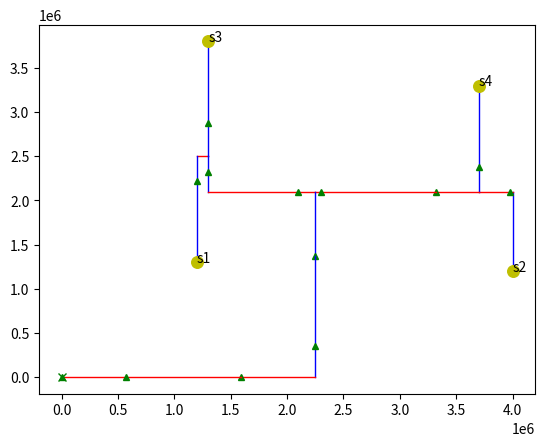

Here is the Python script that generated this plot:
import matplotlib.pyplot as plt
import numpy as np
def plot_clock():
	ax.plot([0.000000,574294.117647],[0.000000,0.000000], linewidth=1.000000,color='r')
	ax.plot([2250294.117647,2250294.117647],[0.000000,356000.000000], linewidth=1.000000,color='b')
	ax.plot([2250294.117647,2302000.000000],[2100000.000000,2100000.000000], linewidth=1.000000,color='r')
	ax.plot([2250294.117647,2098000.000000],[2100000.000000,2100000.000000], linewidth=1.000000,color='r')
	ax.plot([1300000.000000,1300000.000000],[2100000.000000,2318000.000000], linewidth=1.000000,color='b')
	ax.plot([3700000.000000,3975000.000000],[2100000.000000,2100000.000000], linewidth=1.000000,color='r')
	ax.plot([4000000.000000,4000000.000000],[2100000.000000,1200000.000000], linewidth=1.000000,color='b')
	ax.plot([3700000.000000,3700000.000000],[2100000.000000,2375000.000000], linewidth=1.000000,color='b')
	ax.plot([1300000.000000,1200000.000000],[2500000.000000,2500000.000000], linewidth=1.000000,color='r')
	ax.plot([1200000.000000,1200000.000000],[2500000.000000,2225000.000000], linewidth=1.000000,color='b')
	ax.plot([1300000.000000,1300000.000000],[2500000.000000,2875000.000000], linewidth=1.000000,color='b')
	ax.plot([3975000.000000,4000000.000000],[2100000.000000,2100000.000000], linewidth=1.000000,color='r')
	ax.plot([3975000.000000],[2100000.000000], 'g^',markersize=4.000000)
	ax.plot([3700000.000000,3700000.000000],[2375000.000000,3300000.000000], linewidth=1.000000,color='b')
	ax.plot([3700000.000000],[2375000.000000], 'g^',markersize=4.000000)
	ax.plot([3318000.000000,3700000.000000],[2100000.000000,2100000.000000], linewidth=1.000000,color='r')
	ax.plot([3318000.000000],[2100000.000000], 'g^',markersize=4.000000)
	ax.plot([2302000.000000,3318000.000000],[2100000.000000,2100000.000000], linewidth=1.000000,color='r')
	ax.plot([2302000.000000],[2100000.000000], 'g^',markersize=4.000000)
	ax.plot([1200000.000000,1200000.000000],[2225000.000000,1300000.000000], linewidth=1.000000,color='b')
	ax.plot([1200000.000000],[2225000.000000], 'g^',markersize=4.000000)
	ax.plot([1300000.000000,1300000.000000],[2875000.000000,3800000.000000], linewidth=1.000000,color='b')
	ax.plot([1300000.000000],[2875000.000000], 'g^',markersize=4.000000)
	ax.plot([1300000.000000,1300000.000000],[2318000.000000,2500000.000000], linewidth=1.000000,color='b')
	ax.plot([1300000.000000],[2318000.000000], 'g^',markersize=4.000000)
	ax.plot([2098000.000000,1300000.000000],[2100000.000000,2100000.000000], linewidth=1.000000,color='r')
	ax.plot([2098000.000000],[2100000.000000], 'g^',markersize=4.000000)
	ax.plot([2250294.117647,2250294.117647],[1372000.000000,2100000.000000], linewidth=1.000000,color='b')
	ax.plot([2250294.117647],[1372000.000000], 'g^',markersize=4.000000)
	ax.plot([2250294.117647,2250294.117647],[356000.000000,1372000.000000], linewidth=1.000000,color='b')
	ax.plot([2250294.117647],[356000.000000], 'g^',markersize=4.000000)
	ax.plot([1590294.117647,2250294.117647],[0.000000,0.000000], linewidth=1.000000,color='r')
	ax.plot([1590294.117647],[0.000000], 'g^',markersize=4.000000)
	ax.plot([574294.117647,1590294.117647],[0.000000,0.000000], linewidth=1.000000,color='r')
	ax.plot([574294.117647],[0.000000], 'g^',markersize=4.000000)
	ax.plot([0.000000],[0.000000], 'g^',markersize=4.000000)
	ax.plot([1200000.000000],[1300000.000000], 'yo', markersize=8.333333)
	ax.text(1200500.000000, 1300500.000000, 's1')
	ax.plot([4000000.000000],[1200000.000000], 'yo', markersize=8.333333)
	ax.text(4000500.000000, 1200500.000000, 's2')
	ax.plot([1300000.000000],[3800000.000000], 'yo', markersize=8.333333)
	ax.text(1300500.000000, 3800500.000000, 's3')
	ax.plot([3700000.000000],[3300000.000000], 'yo', markersize=8.333333)
	ax.text(3700500.000000, 3300500.000000, 's4')
	ax.plot([0.000000],[0.000000],'gx')

def plot_lc_tanks():
	pass

def plot_temp():
	pass
def plot_blockages():
	pass
def plot_buff_labels():
	pass
	ax.text(3975000.000000, 2100000.000000, 'XB3')
	ax.text(3700000.000000, 2375000.000000, 'XB4')
	ax.text(3318000.000000, 2100000.000000, 'XB5')
	ax.text(2302000.000000, 2100000.000000, 'XB6')
	ax.text(1200000.000000, 2225000.000000, 'XB7')
	ax.text(1300000.000000, 2875000.000000, 'XB8')
	ax.text(1300000.000000, 2318000.000000, 'XB9')
	ax.text(2098000.000000, 2100000.000000, 'XBa')
	ax.text(2250294.117647, 1372000.000000, 'XBb')
	ax.text(2250294.117647, 356000.000000, 'XBc')
	ax.text(1590294.117647, 0.000000, 'XBd')
	ax.text(574294.117647, 0.000000, 'XBe')
	ax.text(0.000000, 0.000000, 'XBf')

def plot_seg_labels():
	pass
	ax.text(287147.058824, 0.000000, 'W1_A')
	ax.text(2250294.117647, 178000.000000, 'W1_B')
	ax.text(2276147.058824, 2100000.000000, 'W2H')
	ax.text(2174147.058824, 2100000.000000, 'W3_A')
	ax.text(1300000.000000, 2209000.000000, 'W3_B')
	ax.text(3837500.000000, 2100000.000000, 'W4_A')
	ax.text(4000000.000000, 1650000.000000, 'W4_B')
	ax.text(3700000.000000, 2237500.000000, 'W5V')
	ax.text(1250000.000000, 2500000.000000, 'W6_A')
	ax.text(1200000.000000, 2362500.000000, 'W6_B')
	ax.text(1300000.000000, 2687500.000000, 'W7V')
	ax.text(3987500.000000, 2100000.000000, 'W4_A_0')
	ax.text(3700000.000000, 2837500.000000, 'W5V_0')
	ax.text(3509000.000000, 2100000.000000, 'W2H_0')
	ax.text(2810000.000000, 2100000.000000, 'W2H_1')
	ax.text(1200000.000000, 1762500.000000, 'W6_B_0')
	ax.text(1300000.000000, 3337500.000000, 'W7V_0')
	ax.text(1300000.000000, 2409000.000000, 'W3_B_0')
	ax.text(1699000.000000, 2100000.000000, 'W3_A_0')
	ax.text(2250294.117647, 1736000.000000, 'W1_B_0')
	ax.text(2250294.117647, 864000.000000, 'W1_B_1')
	ax.text(1920294.117647, 0.000000, 'W1_A_0')
	ax.text(1082294.117647, 0.000000, 'W1_A_1')

def plot_node_labels():
	pass
	ax.text(2250294.117647, 2094000.000000, 'ns2')
	ax.text(2250294.117647, -6000.000000, 'W1_i')
	ax.text(3700000.000000, 2094000.000000, 'ns0')
	ax.text(1300000.000000, 2494000.000000, 'ns1')
	ax.text(1300000.000000, 2094000.000000, 'W3_i')
	ax.text(4000000.000000, 2094000.000000, 'W4_i')
	ax.text(1200000.000000, 2494000.000000, 'W6_i')
	ax.text(3975000.000000, 2094000.000000, 'W4_A_i0')
	ax.text(3975000.000000, 2094000.000000, 'IB3')
	ax.text(3700000.000000, 2369000.000000, 'W5V_i0')
	ax.text(3700000.000000, 2369000.000000, 'IB4')
	ax.text(3318000.000000, 2094000.000000, 'W2H_i0')
	ax.text(3318000.000000, 2094000.000000, 'IB5')
	ax.text(2302000.000000, 2094000.000000, 'W2H_i1')
	ax.text(2302000.000000, 2094000.000000, 'IB6')
	ax.text(1200000.000000, 2219000.000000, 'W6_B_i0')
	ax.text(1200000.000000, 2219000.000000, 'IB7')
	ax.text(1300000.000000, 2869000.000000, 'W7V_i0')
	ax.text(1300000.000000, 2869000.000000, 'IB8')
	ax.text(1300000.000000, 2312000.000000, 'W3_B_i0')
	ax.text(1300000.000000, 2312000.000000, 'IB9')
	ax.text(2098000.000000, 2094000.000000, 'W3_A_i0')
	ax.text(2098000.000000, 2094000.000000, 'IBa')
	ax.text(2250294.117647, 1366000.000000, 'W1_B_i0')
	ax.text(2250294.117647, 1366000.000000, 'IBb')
	ax.text(2250294.117647, 350000.000000, 'W1_B_i1')
	ax.text(2250294.117647, 350000.000000, 'IBc')
	ax.text(1590294.117647, -6000.000000, 'W1_A_i0')
	ax.text(1590294.117647, -6000.000000, 'IBd')
	ax.text(574294.117647, -6000.000000, 'W1_A_i1')
	ax.text(574294.117647, -6000.000000, 'IBe')
	ax.text(0.000000, -6000.000000, 'IBf')

def plot_lc_labels():
	pass

fig = plt.figure()
ax = fig.add_subplot(111)
showlabels=True
# plot_temp()
# plot_blockages()
plot_clock()
# plot_lc_tanks()
#plot_node_labels()
#plot_seg_labels()
#plot_buff_labels()
#plot_lc_labels()
ax.axis([-200000.000000, 4200000.000000, -190000.000000, 3990000.000000])
plt.savefig("Symmetric_other.png")
#plt.show()
